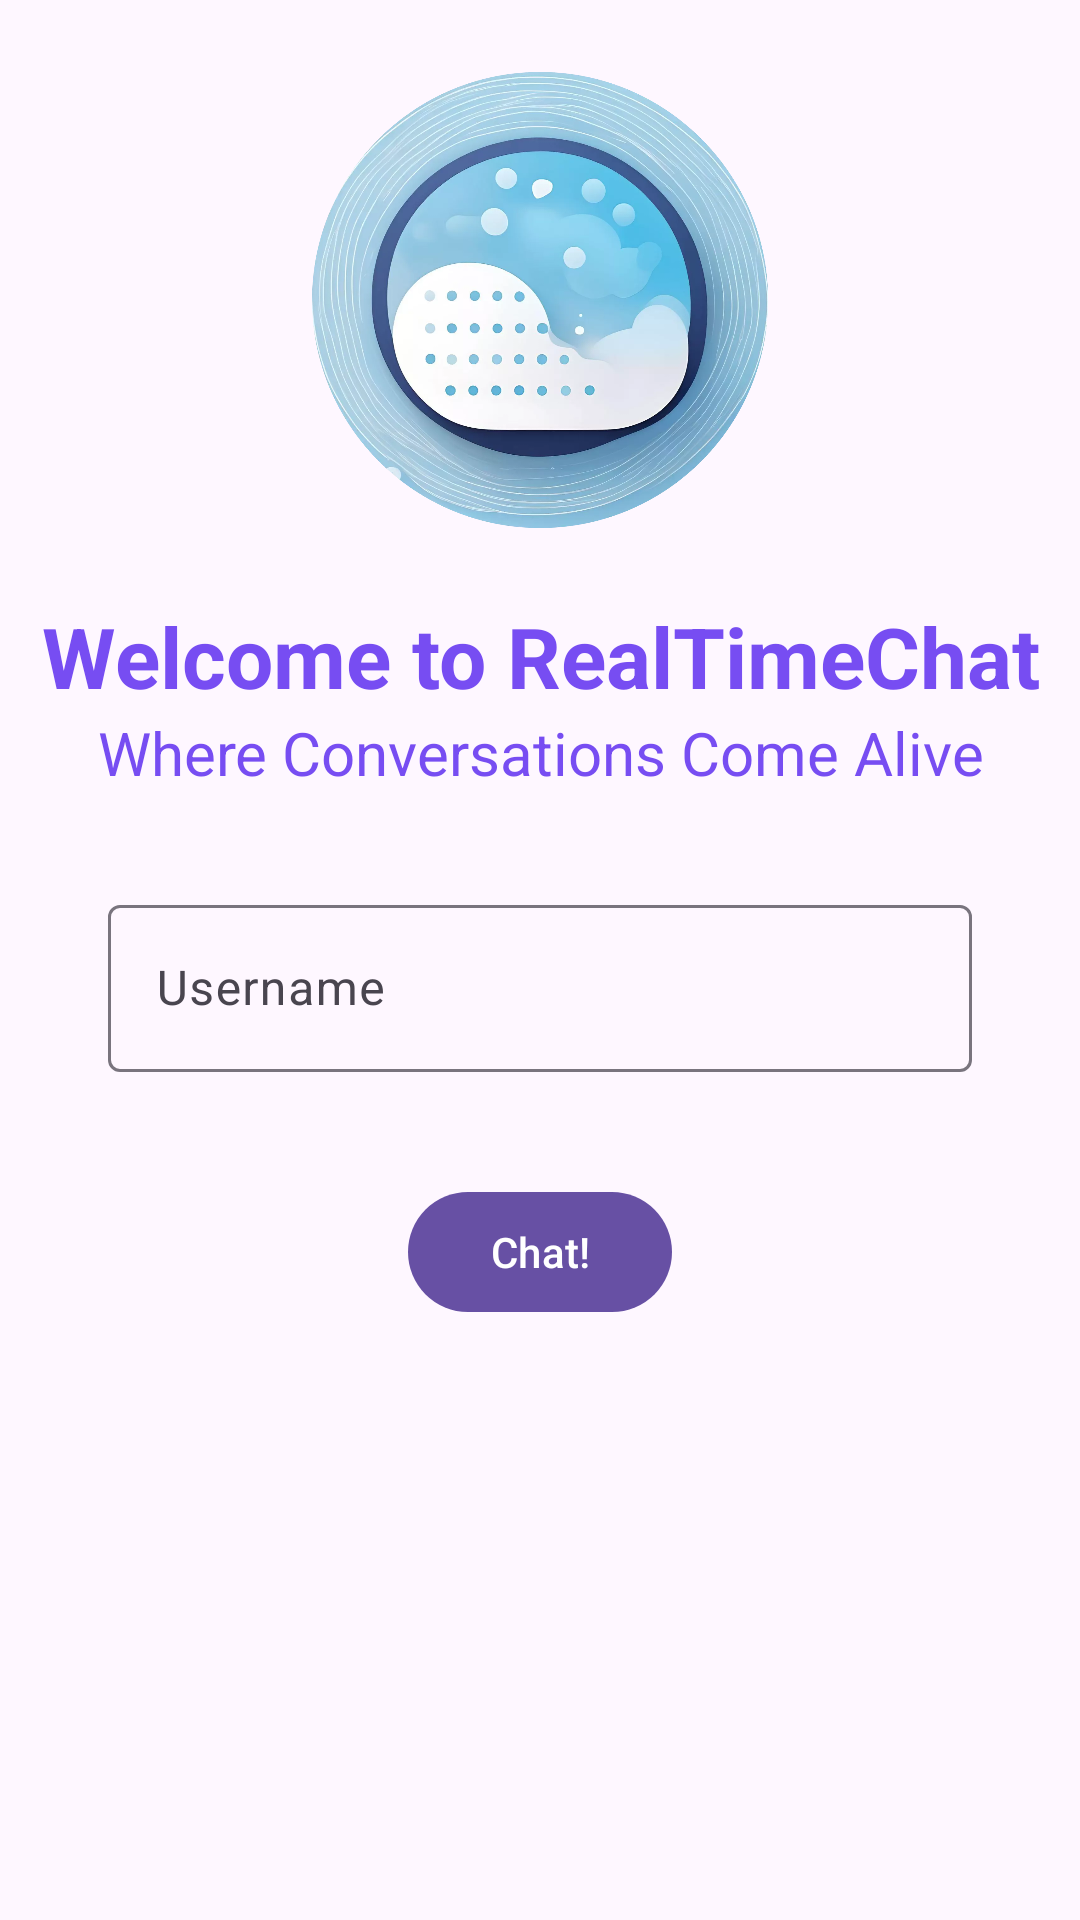

Layout XML and referenced resources for this Android screen:
<!-- AndroidManifest.xml: application theme Theme.RealTimeChat -->
<!-- res/layout/fragment_home.xml -->
<?xml version="1.0" encoding="utf-8"?>
<androidx.constraintlayout.widget.ConstraintLayout xmlns:android="http://schemas.android.com/apk/res/android"
    xmlns:tools="http://schemas.android.com/tools"
    android:layout_width="match_parent"
    android:layout_height="match_parent"
    xmlns:app="http://schemas.android.com/apk/res-auto"
    tools:context=".ui.home.HomeFragment">

    <ImageView
        android:id="@+id/ivLogo"
        android:layout_width="0dp"
        android:layout_height="200dp"
        android:src="@drawable/logo_realtime_chat"
        android:padding="24dp"
        app:layout_constraintStart_toStartOf="parent"
        app:layout_constraintEnd_toEndOf="parent"
        app:layout_constraintTop_toTopOf="parent"/>

    <TextView
        android:id="@+id/tvTitle"
        android:layout_width="0dp"
        android:layout_height="wrap_content"
        android:text="@string/welcome_message"
        android:textSize="28sp"
        android:textAlignment="center"
        android:textStyle="bold"
        android:textColor="@color/card_me_background"
        app:layout_constraintTop_toBottomOf="@id/ivLogo"
        app:layout_constraintStart_toStartOf="parent"
        app:layout_constraintEnd_toEndOf="parent"/>

    <TextView
        android:id="@+id/tvSubtitle"
        android:layout_width="0dp"
        android:layout_height="wrap_content"
        android:text="@string/welcome_message_subtitle"
        android:textSize="20sp"
        android:textAlignment="center"
        android:textColor="@color/card_me_background"
        app:layout_constraintTop_toBottomOf="@id/tvTitle"
        app:layout_constraintStart_toStartOf="parent"
        app:layout_constraintEnd_toEndOf="parent"/>

    <com.google.android.material.textfield.TextInputLayout
        android:id="@+id/tilName"
        android:layout_width="0dp"
        android:layout_height="wrap_content"
        android:layout_margin="32dp"
        app:layout_constraintStart_toStartOf="parent"
        app:layout_constraintEnd_toEndOf="parent"
        app:layout_constraintTop_toBottomOf="@id/tvSubtitle">

        <com.google.android.material.textfield.TextInputEditText
            android:layout_width="match_parent"
            android:layout_height="wrap_content"
            android:layout_margin="4dp"
            android:inputType="text"
            android:hint="@string/username_hint"/>

    </com.google.android.material.textfield.TextInputLayout>

    <com.google.android.material.button.MaterialButton
        android:id="@+id/btnChat"
        android:layout_width="wrap_content"
        android:layout_height="wrap_content"
        android:layout_marginTop="32dp"
        android:text="@string/start_chat_string"
        app:layout_constraintStart_toStartOf="parent"
        app:layout_constraintEnd_toEndOf="parent"
        app:layout_constraintTop_toBottomOf="@id/tilName"/>


</androidx.constraintlayout.widget.ConstraintLayout>
<!-- resources referenced by this layout -->
<resources>
  <color name="card_me_background">#774df2</color>
  <!-- drawable logo_realtime_chat: webp bitmap (drawable, 79778 bytes) -->
  <string name="start_chat_string">Chat!</string>
  <string name="username_hint">Username</string>
  <string name="welcome_message">Welcome to RealTimeChat</string>
  <string name="welcome_message_subtitle">Where Conversations Come Alive</string>
  <style name="Theme.RealTimeChat" parent="Base.Theme.RealTimeChat" />
  <style name="Base.Theme.RealTimeChat" parent="Theme.Material3.DayNight.NoActionBar">
          
          
      </style>
</resources>
